Run: headless pygame with SDL's dummy video driver; simulated clock (each Clock.tick advances the game by its frame time, no real sleeping); random seed 0; keys injected as events and as key.get_pressed() state; no mouse input.
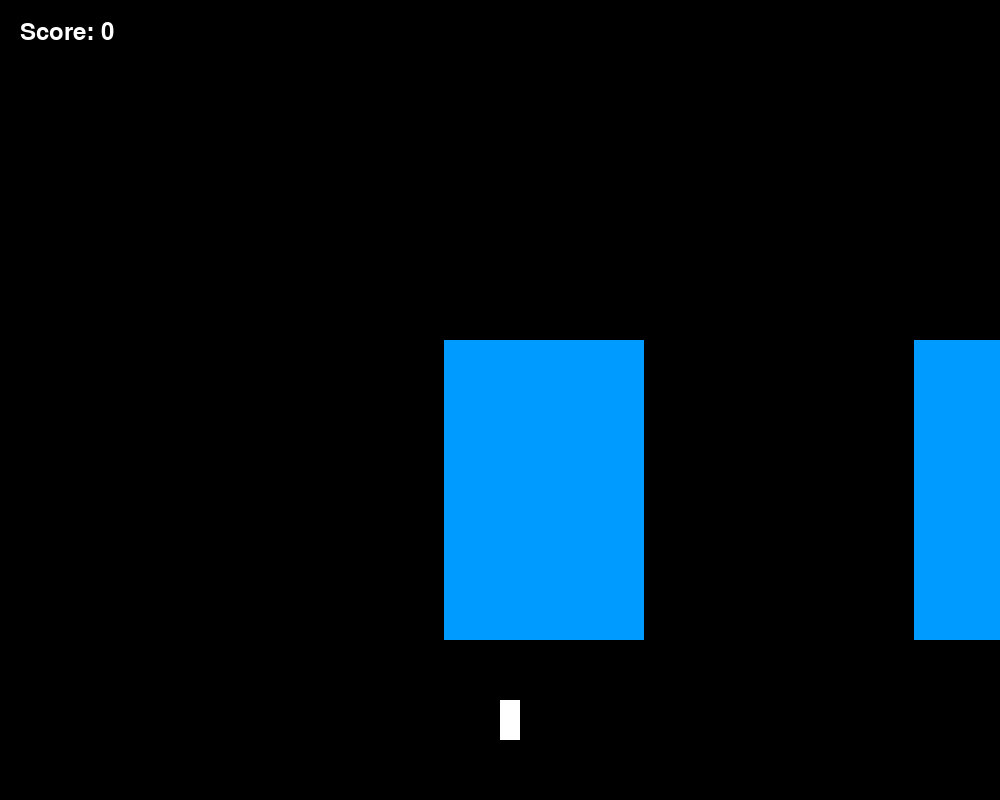
Frame 1 of 4 · flips 1–60 · no input
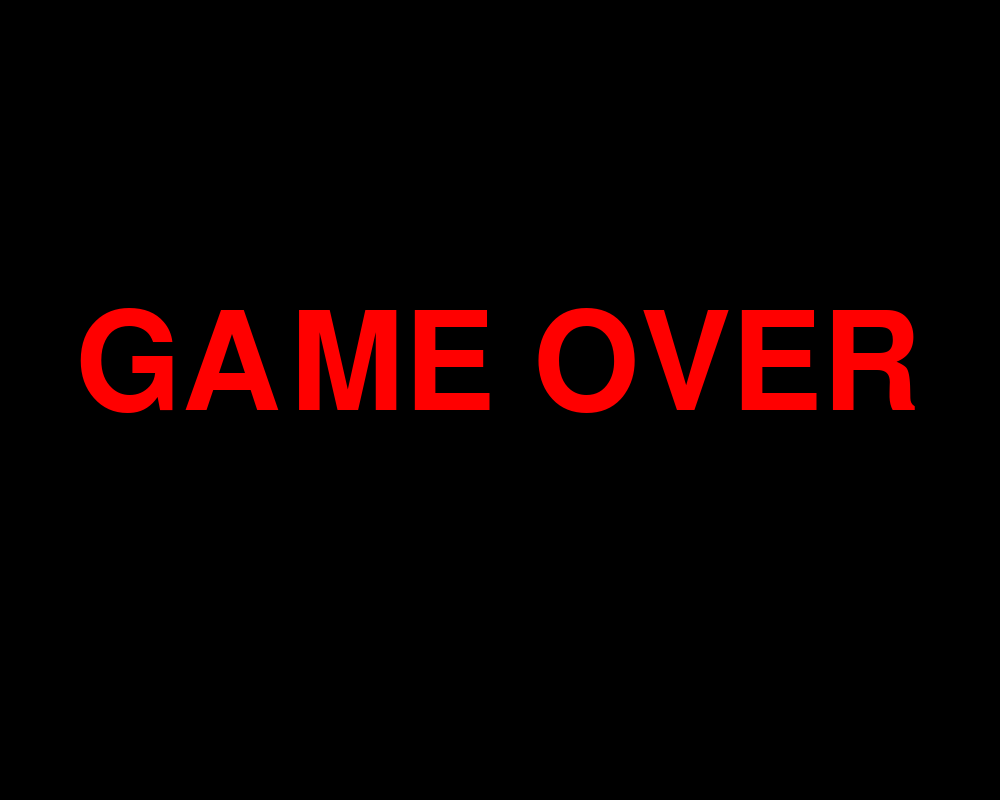
Frame 2 of 4 · flips 61–180 · tapped SPACE, RETURN · held RIGHT (→), D
Frame 3 of 4 · flips 181–300 · held DOWN (↓), S · screen unchanged from frame 2, image omitted
Frame 4 of 4 · flips 301–420 · held LEFT (←), A, UP (↑), W · screen unchanged from frame 3, image omitted

The pygame program that drew these frames:

import pygame, sys, random

pygame.init()
clock = pygame.time.Clock()
pygame.display.set_caption("Rain Dodge")

screen_width = 1000
screen_height = 800
screen = pygame.display.set_mode((screen_width, screen_height))

player = pygame.Rect(500, 700, 20, 40)
player_speed = 0

random_x = random.randrange(50, 950)
raindrop = [pygame.Rect(random_x, 100, 200, 300),pygame.Rect(random.randrange(50, 950), 100, 200, 300)]

white = (255, 255, 255)
blue = (0, 155, 255)
red = (255, 0, 0)

score = 0
font = pygame.font.Font(None, 36)
font1 = pygame.font.Font(None, 200)
game_over = False

def player_animation():
    global game_over
    player.x += player_speed
    if player.x <= 0:
        player.x = 0
    elif player.x >= screen_width - 20:
        player.x = screen_width - 20
        
    if player.colliderect(raindrop[0]):
        game_over = True
    elif player.colliderect(raindrop[1]):
        game_over = True
    
    
    
    
def raindrop_animation():
    global score
    
    raindrop[0].y += 4
    raindrop[1].y += 4
    if raindrop[0].y >= screen_height:
        score += 1
        raindrop.pop()
        raindrop.insert(0, pygame.Rect(random.randrange(50, 950), 100, 200, 300))
        raindrop.insert(1, pygame.Rect(random.randrange(50, 950), 100, 200, 300))
        pygame.draw.rect(screen, blue, raindrop[0])
        pygame.draw.rect(screen, blue, raindrop[1])



    
while True:
    if game_over == False:
        for event in pygame.event.get():
            if event.type == pygame.QUIT:
                pygame.quit()
                sys.exit()
            if event.type == pygame.KEYDOWN:
                if event.key == pygame.K_LEFT:
                    player_speed -= 4
                elif event.key == pygame.K_RIGHT:
                    player_speed += 4
            if event.type == pygame.KEYUP:
                if event.key == pygame.K_LEFT:
                    player_speed += 4
                elif event.key == pygame.K_RIGHT:
                    player_speed -= 4          
        player_animation()
        raindrop_animation()
                
                
        screen.fill((0, 0, 0))
                
        score_text = font.render(f"Score: {score}", True, white)
        screen.blit(score_text, (20, 20))
                
        pygame.draw.rect(screen, white, player)
        pygame.draw.rect(screen, blue, raindrop[0])
        pygame.draw.rect(screen, blue, raindrop[1])
                    
        pygame.display.flip()
        clock.tick(60)

    elif game_over == True:
        screen.fill((0, 0, 0))
        game_over_text = font1.render("GAME OVER", True, red)
        screen.blit(game_over_text, (75, 300))
        pygame.display.flip()
        for event in pygame.event.get():
            if event.type == pygame.QUIT:
                pygame.quit()
                sys.exit()
            
